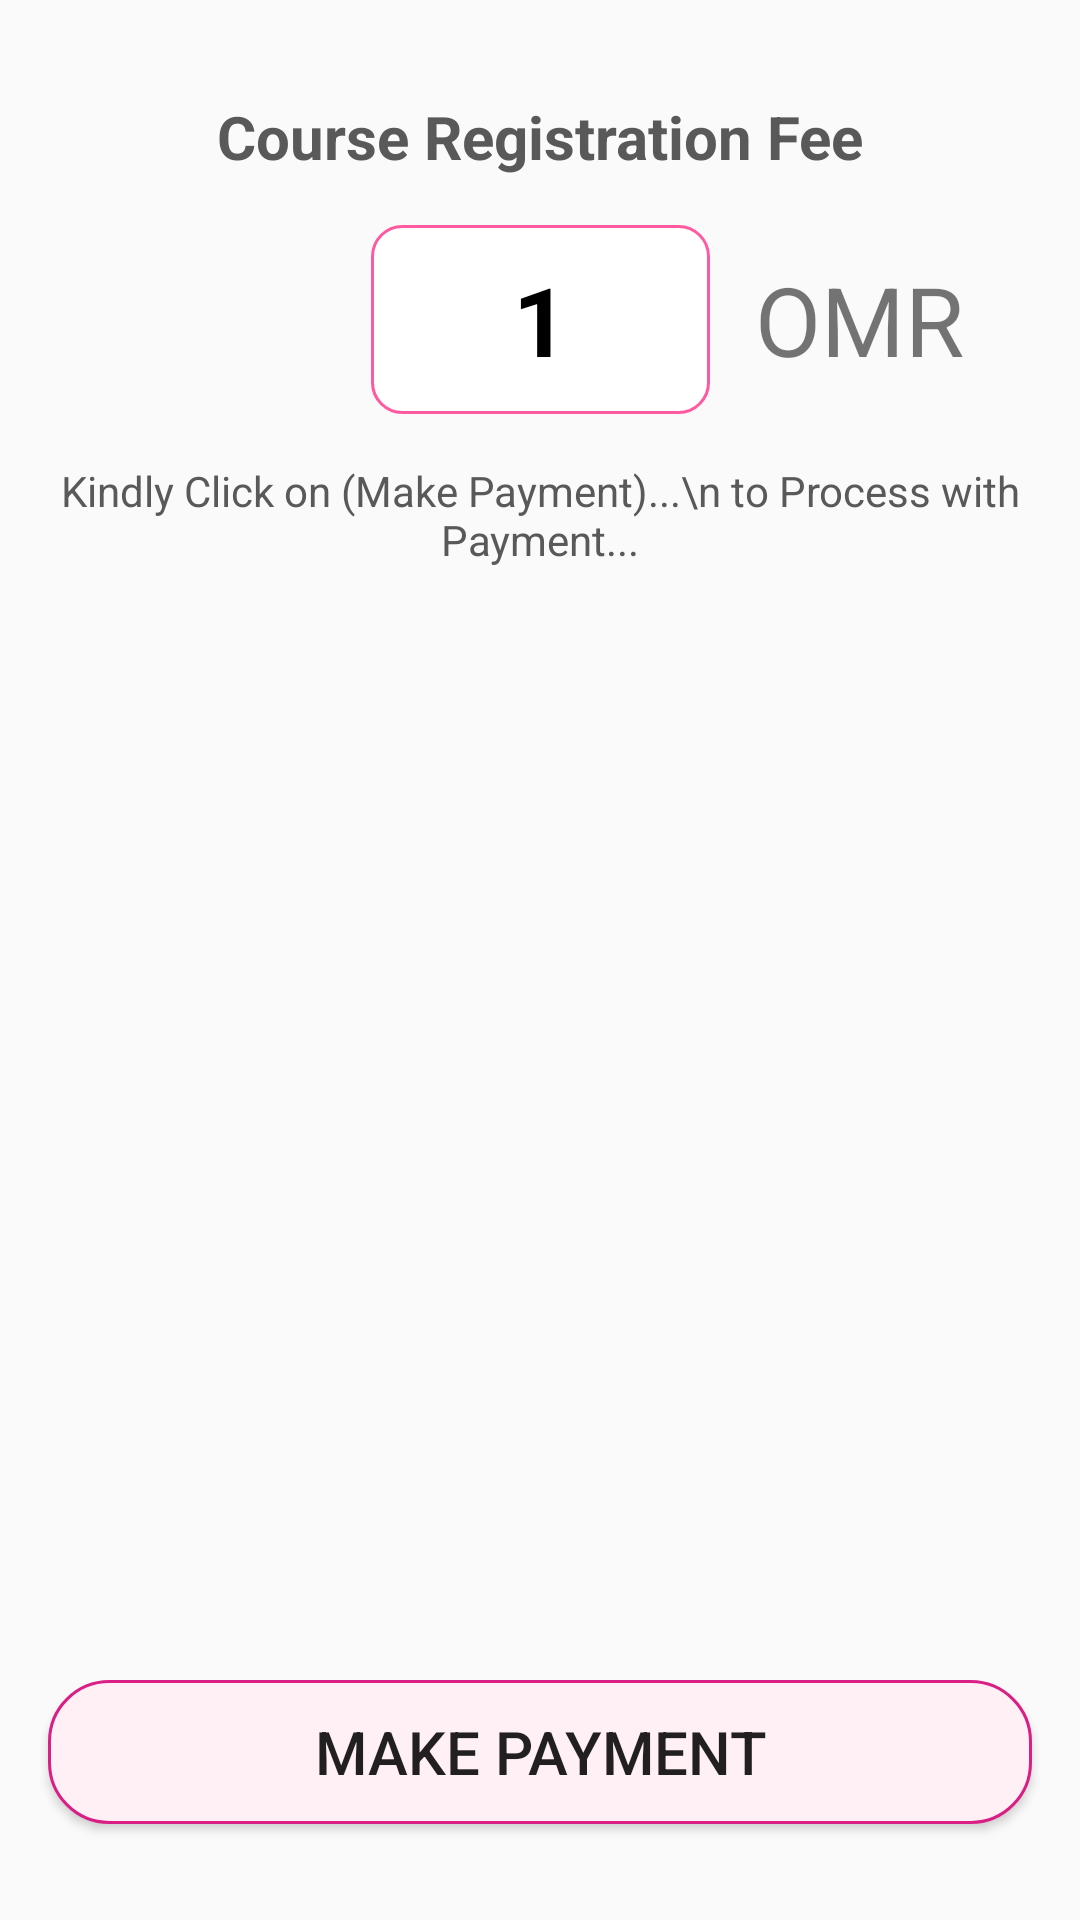

Write the Android layout XML for this screen, with the resource values it uses.
<!-- AndroidManifest.xml: application theme AppTheme -->
<!-- res/layout/fragment_payment_paypal.xml -->
<?xml version="1.0" encoding="utf-8"?>
<androidx.constraintlayout.widget.ConstraintLayout
    xmlns:android="http://schemas.android.com/apk/res/android"
    xmlns:app="http://schemas.android.com/apk/res-auto"
    xmlns:tools="http://schemas.android.com/tools"
    android:layout_width="match_parent"
    android:layout_height="match_parent">

    <TextView
        android:id="@+id/tv_payment_amount_paypal"
        android:layout_width="113dp"
        android:layout_height="wrap_content"
        android:layout_marginTop="16dp"
        android:background="@drawable/small_btn_shapes"
        android:text="1"
        android:textAlignment="center"
        android:textColor="@color/black"
        android:textSize="32sp"
        android:textStyle="bold"
        app:layout_constraintEnd_toEndOf="@+id/tv_text_reg_fee"
        app:layout_constraintStart_toStartOf="@+id/tv_text_reg_fee"
        app:layout_constraintTop_toBottomOf="@+id/tv_text_reg_fee" />


    <TextView
        android:layout_width="wrap_content"
        android:layout_height="wrap_content"
        android:layout_marginStart="8dp"
        android:layout_marginEnd="16dp"
        android:text=" OMR "
        android:textAlignment="center"
        android:textSize="@dimen/margin_32dp"
        app:layout_constraintBottom_toBottomOf="@+id/tv_payment_amount_paypal"
        app:layout_constraintEnd_toEndOf="@+id/tv_text_reg_fee"
        app:layout_constraintStart_toEndOf="@+id/tv_payment_amount_paypal"
        app:layout_constraintTop_toTopOf="@+id/tv_payment_amount_paypal" />

    <Button
        android:id="@+id/btn_make_payment_paypal"
        android:layout_width="0dp"
        android:layout_height="wrap_content"
        android:layout_marginBottom="@dimen/margin_32dp"
        android:background="@drawable/buttonshape"
        android:text="Make Payment"
        android:textSize="@dimen/text_20"
        app:layout_constraintBottom_toBottomOf="parent"
        app:layout_constraintEnd_toEndOf="@+id/tv_text_reg_fee"
        app:layout_constraintStart_toStartOf="@+id/tv_text_reg_fee" />

    <TextView
        android:id="@+id/textView"
        android:layout_width="0dp"
        android:layout_height="wrap_content"
        android:layout_marginTop="@dimen/margin_16dp"
        android:text="Kindly Click on (Make Payment)...\n to Process with Payment..."
        android:textAlignment="center"
        android:textColor="@color/dark_grey"
        android:textSize="@dimen/text_14"
        app:layout_constraintEnd_toEndOf="@+id/tv_text_reg_fee"
        app:layout_constraintStart_toStartOf="@+id/tv_text_reg_fee"
        app:layout_constraintTop_toBottomOf="@+id/tv_payment_amount_paypal" />

    <TextView
        android:id="@+id/tv_text_reg_fee"
        android:layout_width="0dp"
        android:layout_height="wrap_content"
        android:layout_marginStart="@dimen/margin_16dp"
        android:layout_marginTop="@dimen/margin_32dp"
        android:layout_marginEnd="@dimen/margin_16dp"
        android:text="Course Registration Fee"
        android:textAlignment="center"
        android:textColor="@color/dark_grey"
        android:textSize="@dimen/text_20"
        android:textStyle="bold"
        app:layout_constraintEnd_toEndOf="parent"
        app:layout_constraintStart_toStartOf="parent"
        app:layout_constraintTop_toTopOf="parent" />

    <ImageView
        android:id="@+id/imageView"
        android:layout_width="wrap_content"
        android:layout_height="wrap_content"
        android:layout_marginTop="@dimen/margin_16dp"
        android:layout_marginBottom="@dimen/margin_16dp"
        app:layout_constraintBottom_toTopOf="@+id/btn_make_payment_paypal"
        app:layout_constraintEnd_toEndOf="@+id/textView"
        app:layout_constraintStart_toStartOf="@+id/textView"
        app:layout_constraintTop_toBottomOf="@+id/textView"
        app:srcCompat="@drawable/paypal" />
</androidx.constraintlayout.widget.ConstraintLayout>
<!-- resources referenced by this layout -->
<resources>
  <color name="black">#000000</color>
  <color name="dark_grey">#595959</color>
  <dimen name="margin_16dp">16dp</dimen>
  <dimen name="margin_32dp">32dp</dimen>
  <dimen name="text_14">14sp</dimen>
  <dimen name="text_20">20sp</dimen>
  <!-- drawable buttonshape (drawable) -->
  <?xml version="1.0" encoding="utf-8"?>
  <shape
      xmlns:android="http://schemas.android.com/apk/res/android"
      android:shape="rectangle">
  
      <solid
          android:color="@color/light_pink">
      </solid>
  
      <corners
          android:topLeftRadius="20dp"
          android:topRightRadius="20dp"
          android:bottomLeftRadius="20dp"
          android:bottomRightRadius="20dp">
      </corners>
  
      <stroke
          android:width="1dp"
          android:color="@color/darkish_pink">
      </stroke>
  
      <padding
          android:top="10dp"
          android:right="10dp"
          android:left="10dp"
          android:bottom="10dp">
      </padding>
  
  </shape>
  <!-- drawable small_btn_shapes (drawable) -->
  <?xml version="1.0" encoding="utf-8"?>
  <shape
      xmlns:android="http://schemas.android.com/apk/res/android"
      android:shape="rectangle">
  
      <solid
          android:color="@color/white">
      </solid>
  
      <corners
          android:topLeftRadius="10dp"
          android:topRightRadius="10dp"
          android:bottomLeftRadius="10dp"
          android:bottomRightRadius="10dp">
      </corners>
  
      <stroke
          android:width="1dp"
          android:color="#FF59A0">
      </stroke>
  
      <padding
          android:top="10dp"
          android:right="10dp"
          android:left="10dp"
          android:bottom="10dp">
      </padding>
  
  </shape>
  <style name="AppTheme" parent="Theme.AppCompat.Light.DarkActionBar">
          
          <item name="colorPrimary">@color/colorPrimary</item>
          <item name="colorPrimaryDark">@color/colorPrimaryDark</item>
          <item name="colorAccent">@color/colorAccent</item>
              <item name="windowActionBar">false</item>
              <item name="windowNoTitle">true</item>
  
      </style>
  <color name="light_pink">#fff0f6</color>
  <color name="darkish_pink">#d91e85</color>
  <color name="white">#ffffff</color>
  <color name="colorPrimary">#ff59a0</color>
  <color name="colorPrimaryDark">#D81B60</color>
  <color name="colorAccent">#D81B60</color>
</resources>
